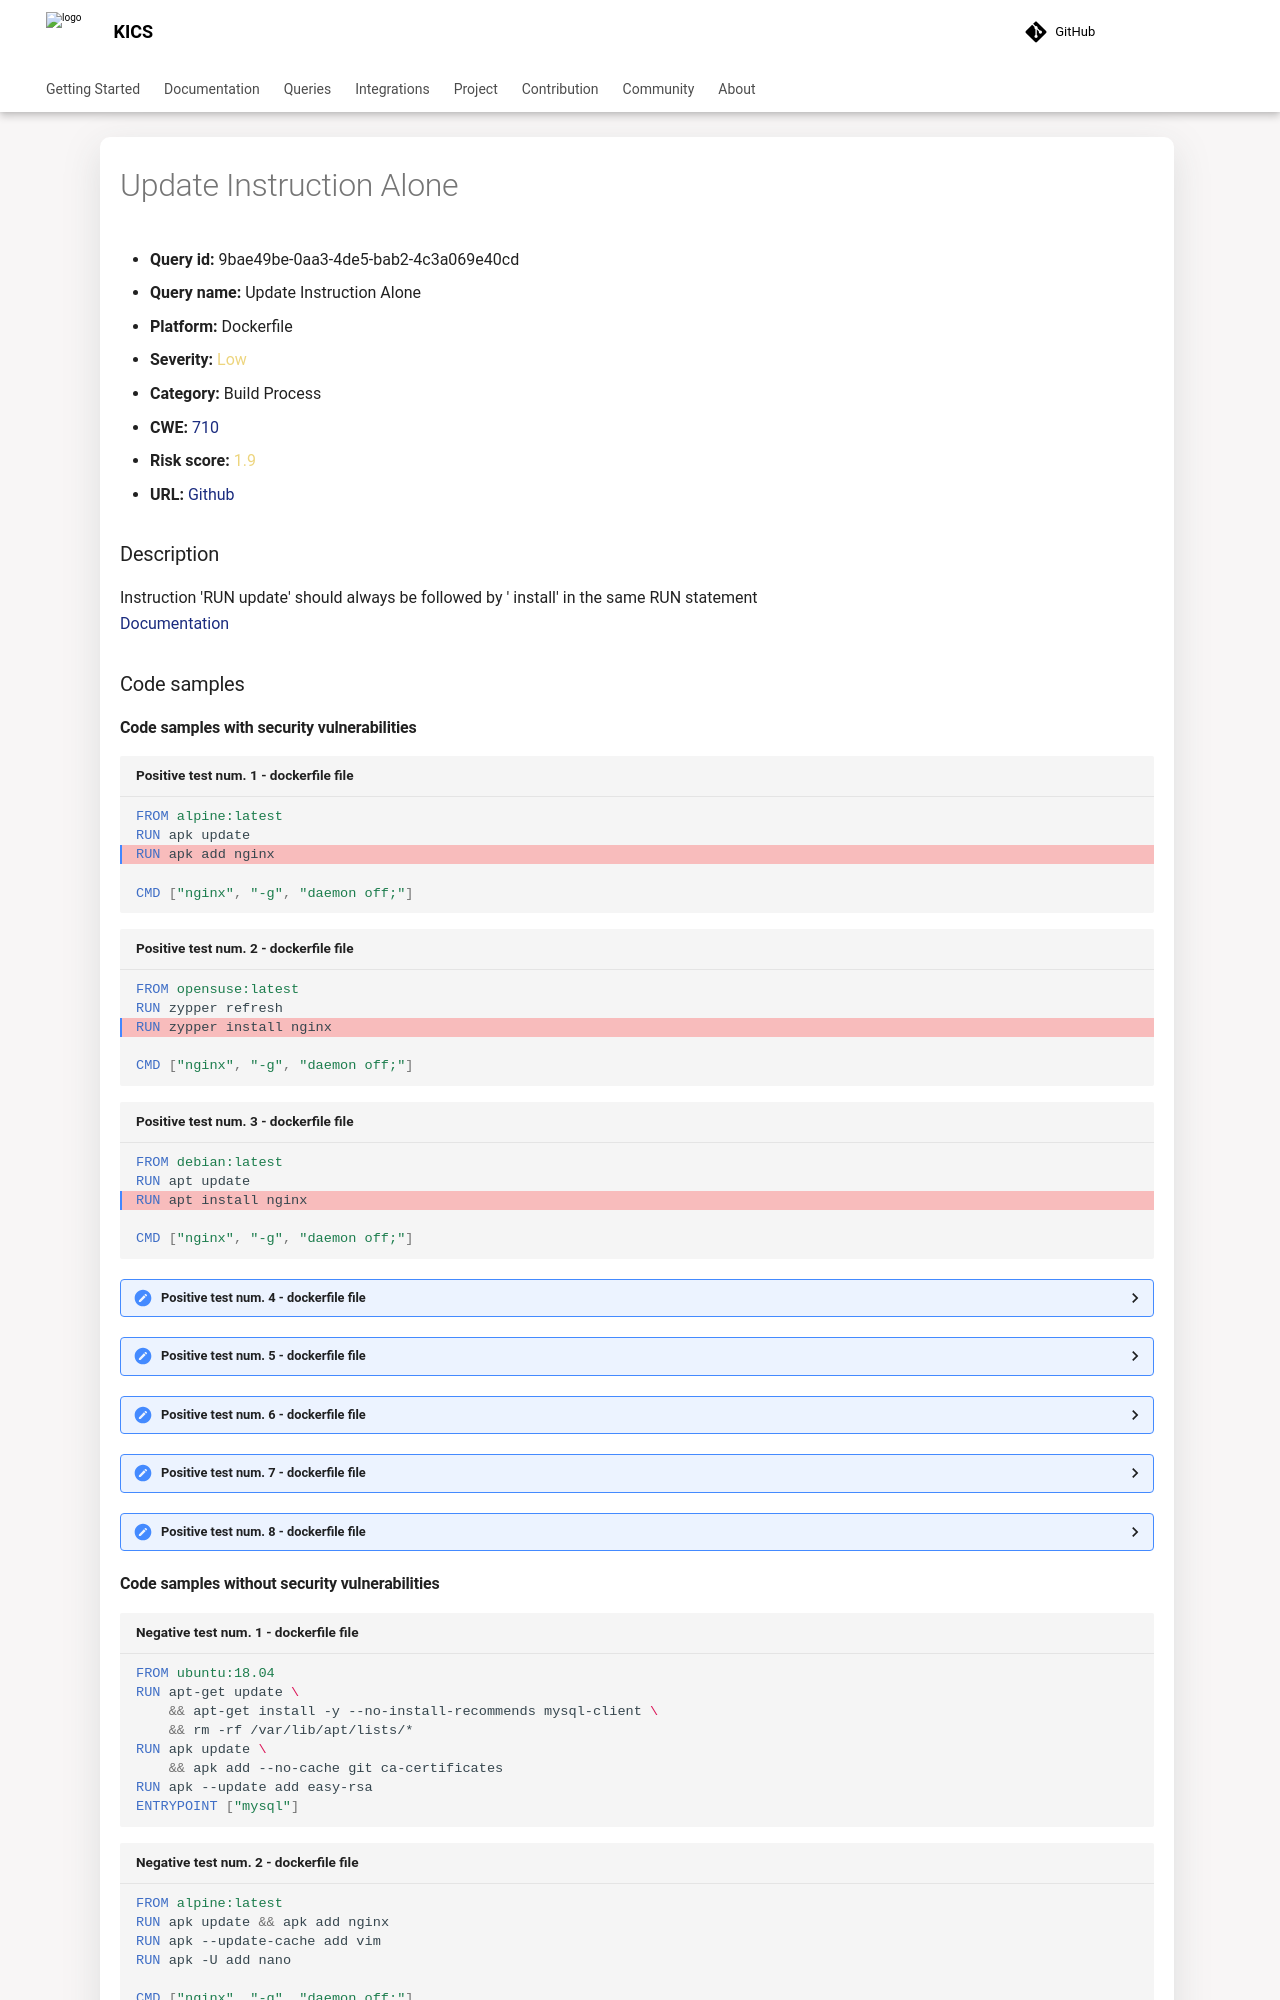

repository: Checkmarx/kics · page: 2.2.0/queries/dockerfile-queries/9bae49be-0aa3-4de5-bab2-4c3a069e40cd/index.html · generator: mkdocs

---
title: Update Instruction Alone
hide:
  toc: true
  navigation: true
---

<style>
  .highlight .hll {
    background-color: #ff171742;
  }
  .md-content {
    max-width: 1100px;
    margin: 0 auto;
  }
</style>

-   **Query id:** 9bae49be-0aa3-4de5-bab2-4c3a069e40cd
-   **Query name:** Update Instruction Alone
-   **Platform:** Dockerfile
-   **Severity:** <span style="color:#edd57e">Low</span>
-   **Category:** Build Process
-   **CWE:** <a href="https://cwe.mitre.org/data/definitions/710.html" onclick="newWindowOpenerSafe(event, 'https://cwe.mitre.org/data/definitions/710.html')">710</a>
-   **Risk score:** <span style="color:#edd57e">1.9</span>
-   **URL:** [Github](https://github.com/Checkmarx/kics/tree/master/assets/queries/dockerfile/update_instruction_alone)

### Description
Instruction 'RUN update' should always be followed by ' install' in the same RUN statement<br>
[Documentation](https://docs.docker.com/develop/develop-images/dockerfile_best-practices/#run)

### Code samples
#### Code samples with security vulnerabilities
```dockerfile title="Positive test num. 1 - dockerfile file" hl_lines="3"
FROM alpine:latest
RUN apk update
RUN apk add nginx

CMD ["nginx", "-g", "daemon off;"]
```
```dockerfile title="Positive test num. 2 - dockerfile file" hl_lines="3"
FROM opensuse:latest
RUN zypper refresh
RUN zypper install nginx

CMD ["nginx", "-g", "daemon off;"]
```
```dockerfile title="Positive test num. 3 - dockerfile file" hl_lines="3"
FROM debian:latest
RUN apt update
RUN apt install nginx

CMD ["nginx", "-g", "daemon off;"]
```
<details><summary>Positive test num. 4 - dockerfile file</summary>

```dockerfile hl_lines="3"
FROM centos:latest
RUN yum update
RUN yum install nginx

CMD ["nginx", "-g", "daemon off;"]
```
</details>
<details><summary>Positive test num. 5 - dockerfile file</summary>

```dockerfile hl_lines="3"
FROM fedora:latest
RUN dnf update
RUN dnf install nginx

CMD ["nginx", "-g", "daemon off;"]
```
</details>
<details><summary>Positive test num. 6 - dockerfile file</summary>

```dockerfile hl_lines="3"
FROM archlinux:latest
RUN pacman -Syu
RUN pacman -S nginx

CMD ["nginx", "-g", "daemon off;"]
```
</details>
<details><summary>Positive test num. 7 - dockerfile file</summary>

```dockerfile hl_lines="3"
FROM ubuntu:18.04
RUN apt-get update
RUN apt-get install -y --no-install-recommends mysql-client \
    && rm -rf /var/lib/apt/lists/*
RUN apk update
ENTRYPOINT ["mysql"]
```
</details>
<details><summary>Positive test num. 8 - dockerfile file</summary>

```dockerfile hl_lines="3"
from alpine:latest
run apk update
run apk add nginx

cmd ["nginx", "-g", "daemon off;"]
```
</details>
